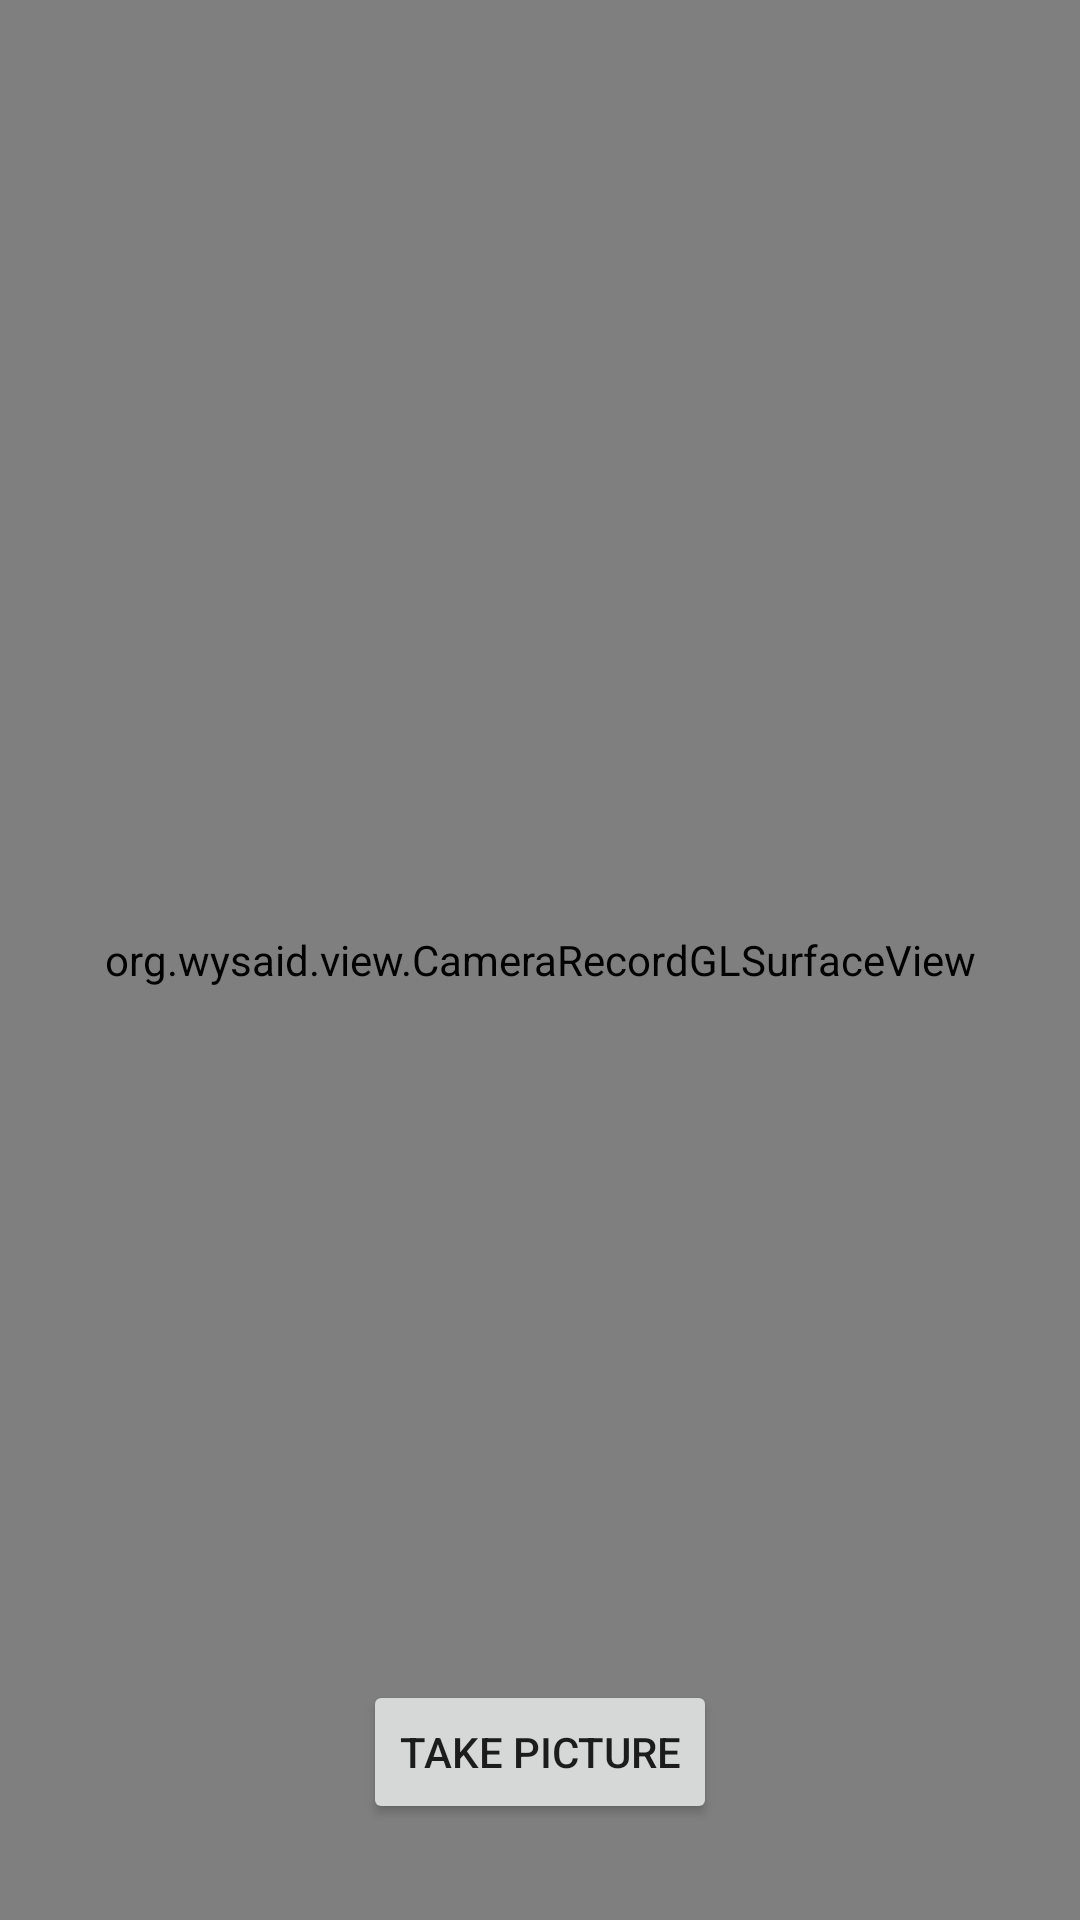

The Android layout XML behind this screen, and the referenced resources:
<!-- AndroidManifest.xml: application theme Theme.DeafultProject -->
<!-- res/layout/activity_gpu_plus_test.xml -->
<?xml version="1.0" encoding="utf-8"?>
<androidx.constraintlayout.widget.ConstraintLayout xmlns:android="http://schemas.android.com/apk/res/android"
    xmlns:app="http://schemas.android.com/apk/res-auto"
    xmlns:tools="http://schemas.android.com/tools"
    android:layout_width="match_parent"
    android:layout_height="match_parent"
    tools:context=".GpuPlusTest">

    <org.wysaid.view.CameraRecordGLSurfaceView
        android:id="@+id/myGLSurfaceView"
        android:layout_width="match_parent"
        android:layout_height="match_parent"
        app:layout_constraintBottom_toBottomOf="parent"
        app:layout_constraintEnd_toEndOf="parent"
        app:layout_constraintStart_toStartOf="parent"
        app:layout_constraintTop_toTopOf="parent" />

    <Button
        android:id="@+id/take_photo"
        android:layout_width="wrap_content"
        android:layout_height="wrap_content"
        android:layout_marginBottom="32dp"
        android:text="Take Picture"
        app:layout_constraintBottom_toBottomOf="parent"
        app:layout_constraintEnd_toEndOf="parent"
        app:layout_constraintHorizontal_bias="0.5"
        app:layout_constraintStart_toStartOf="parent" />

</androidx.constraintlayout.widget.ConstraintLayout>
<!-- resources referenced by this layout -->
<resources>
  <style name="Theme.DeafultProject" parent="Theme.MaterialComponents.DayNight.NoActionBar">
          
          <item name="colorPrimary">@color/purple_500</item>
          <item name="colorPrimaryVariant">@color/purple_700</item>
          <item name="colorOnPrimary">@color/white</item>
          
          <item name="colorSecondary">@color/teal_200</item>
          <item name="colorSecondaryVariant">@color/teal_700</item>
          <item name="colorOnSecondary">@color/black</item>
          
          <item name="android:statusBarColor" tools:targetApi="l">?attr/colorPrimaryVariant</item>
          
      </style>
  <color name="purple_500">#9C27B0</color>
  <color name="purple_700">#9C27B0</color>
  <color name="white">#9C27B0</color>
  <color name="teal_200">#9C27B0</color>
  <color name="teal_700">#9C27B0</color>
  <color name="black">#9C27B0</color>
</resources>
